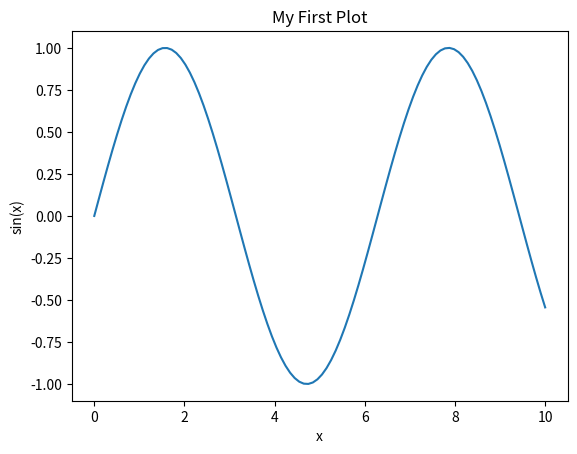

Here is the Python script that generated this plot:
import matplotlib.pyplot as plt
import numpy as np

x = np.linspace(0, 10, 100)
y = np.sin(x)

plt.plot(x, y)
plt.title("My First Plot")
plt.xlabel("x")
plt.ylabel("sin(x)")
plt.show()
